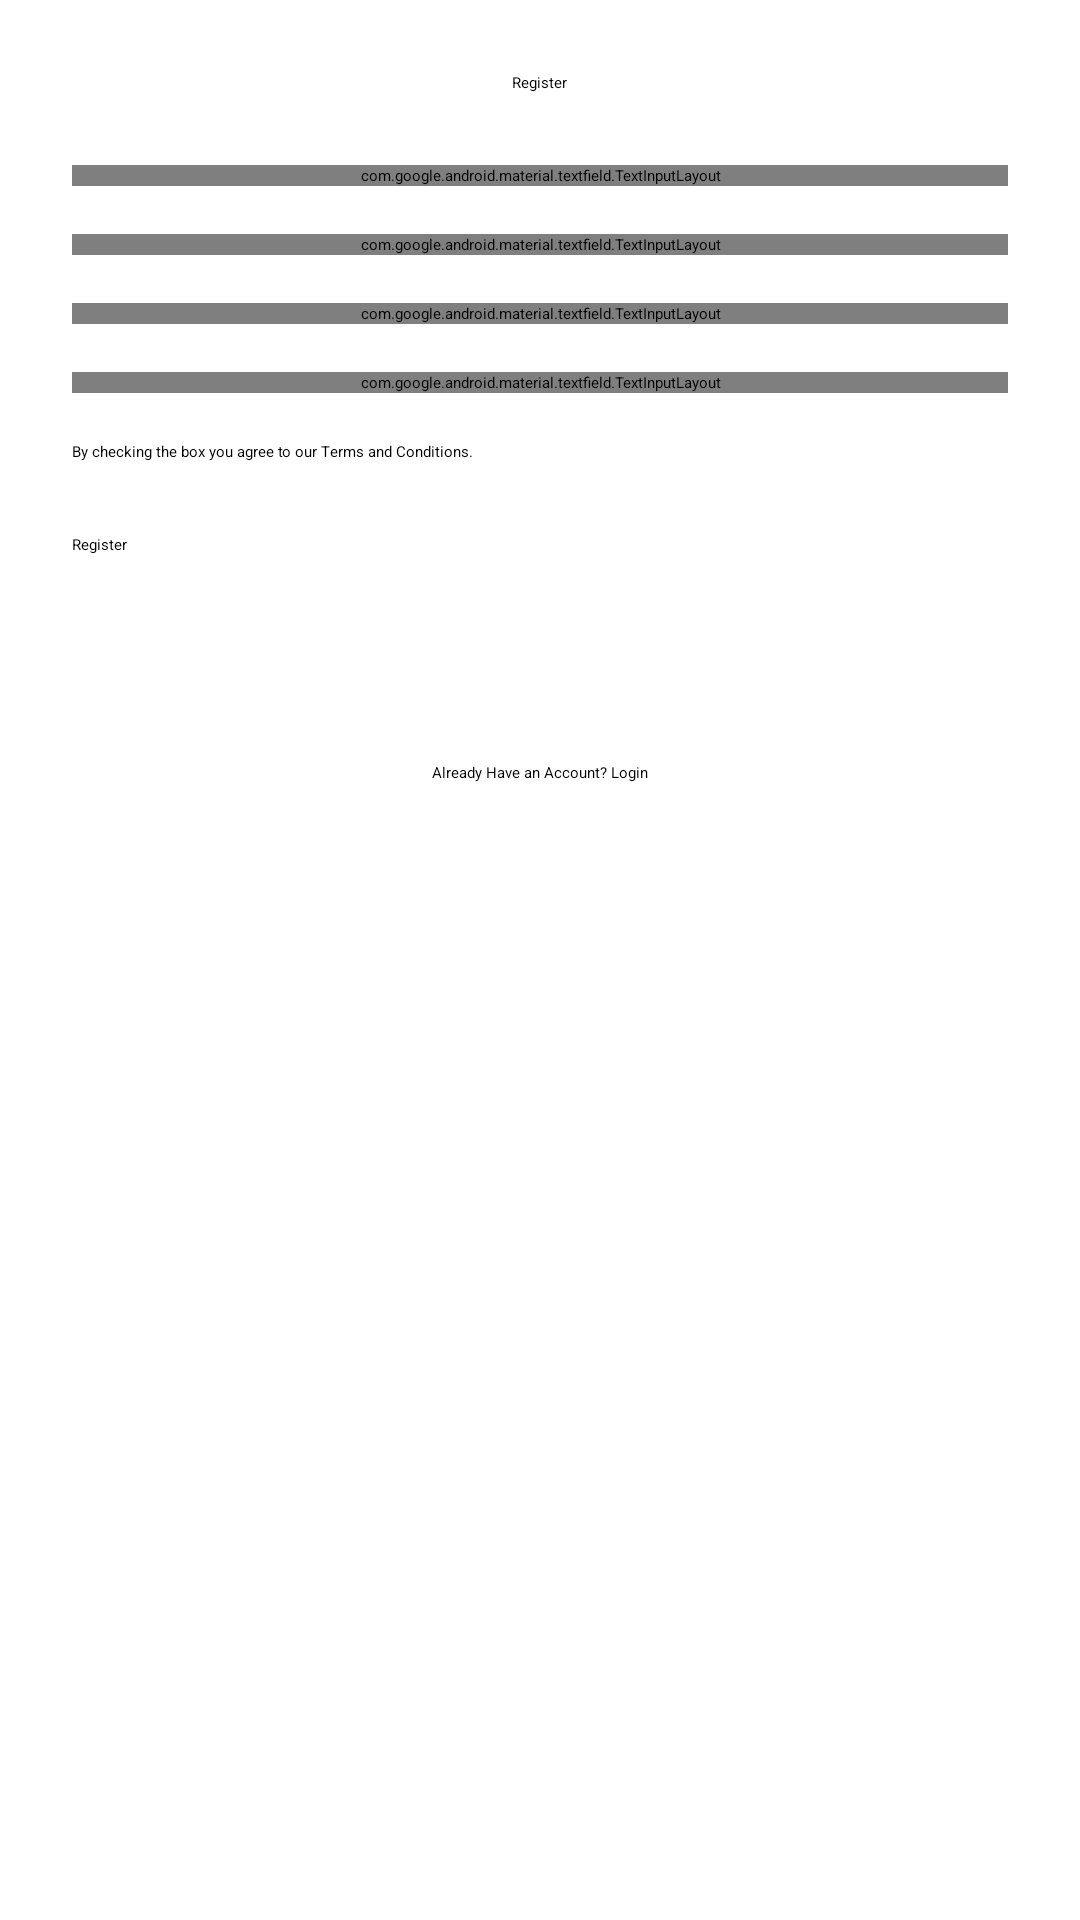

Produce the Android XML layout that renders to this screen, including the resource entries it uses.
<!-- AndroidManifest.xml: application theme Theme.NotesFileApp -->
<!-- res/layout/fragment_register.xml -->
<ScrollView xmlns:android="http://schemas.android.com/apk/res/android"
    android:layout_width="match_parent"
    android:layout_height="match_parent"
    android:padding="24dp">
    <LinearLayout
        android:layout_width="match_parent"
        android:layout_height="wrap_content"
        android:orientation="vertical">

        <TextView android:text="Register" style="@style/TextAppearance.Material3.HeadlineLarge" android:layout_width="wrap_content" android:layout_height="wrap_content" android:layout_gravity="center_horizontal" android:layout_marginBottom="24dp"/>
        <com.google.android.material.textfield.TextInputLayout style="@style/Widget.Material3.TextInputLayout.OutlinedBox" android:layout_width="match_parent" android:layout_height="wrap_content" android:hint="Username"><com.google.android.material.textfield.TextInputEditText android:layout_width="match_parent" android:layout_height="wrap_content"/></com.google.android.material.textfield.TextInputLayout>
        <com.google.android.material.textfield.TextInputLayout style="@style/Widget.Material3.TextInputLayout.OutlinedBox" android:layout_width="match_parent" android:layout_height="wrap_content" android:hint="Email" android:layout_marginTop="16dp"><com.google.android.material.textfield.TextInputEditText android:layout_width="match_parent" android:layout_height="wrap_content" android:inputType="textEmailAddress"/></com.google.android.material.textfield.TextInputLayout>
        <com.google.android.material.textfield.TextInputLayout style="@style/Widget.Material3.TextInputLayout.OutlinedBox" android:layout_width="match_parent" android:layout_height="wrap_content" android:hint="Phone" android:layout_marginTop="16dp"><com.google.android.material.textfield.TextInputEditText android:layout_width="match_parent" android:layout_height="wrap_content" android:inputType="phone"/></com.google.android.material.textfield.TextInputLayout>
        <com.google.android.material.textfield.TextInputLayout style="@style/Widget.Material3.TextInputLayout.OutlinedBox" android:layout_width="match_parent" android:layout_height="wrap_content" android:hint="Password" android:layout_marginTop="16dp"><com.google.android.material.textfield.TextInputEditText android:layout_width="match_parent" android:layout_height="wrap_content" android:inputType="textPassword"/></com.google.android.material.textfield.TextInputLayout>
        <CheckBox android:text="By checking the box you agree to our Terms and Conditions." android:layout_width="wrap_content" android:layout_height="wrap_content" android:layout_marginTop="16dp"/>
        <Button android:text="Register" android:layout_width="match_parent" android:layout_height="60dp" android:layout_marginTop="24dp"/>
        <TextView android:text="Already Have an Account? Login" android:layout_width="wrap_content" android:layout_height="wrap_content" android:layout_gravity="center_horizontal" android:layout_marginTop="16dp"/>
    </LinearLayout>
</ScrollView>
<!-- resources referenced by this layout -->
<resources>

</resources>
